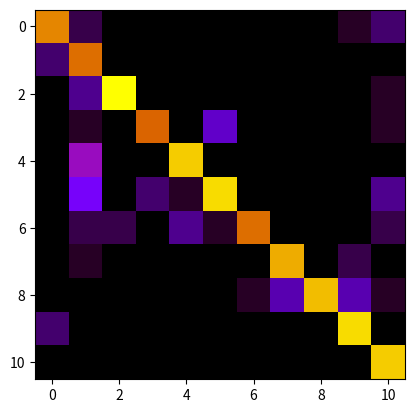

Write the Python code that produced this figure. (Note: this script raises an exception after producing the figure.)
import numpy as np
from matplotlib import pyplot as plt


# inputs
klasses = [i*5 for i in  'ABCDEFGHIJKLMNOPQRSTUVWXYZ']
conf_arr = [[33,2,0,0,0,0,0,0,0,1,3], 
            [3,31,0,0,0,0,0,0,0,0,0], 
            [0,4,41,0,0,0,0,0,0,0,1], 
            [0,1,0,30,0,6,0,0,0,0,1], 
            [0,15,0,0,38,0,0,0,0,0,0], 
            [0,9,0,3,1,39,0,0,0,0,4], 
            [0,2,2,0,4,1,31,0,0,0,2],
            [0,1,0,0,0,0,0,36,0,2,0], 
            [0,0,0,0,0,0,1,5,37,5,1], 
            [3,0,0,0,0,0,0,0,0,39,0], 
            [0,0,0,0,0,0,0,0,0,0,38]]



width = len(conf_arr)
height = len(conf_arr[0])

narr = np.array(conf_arr, dtype=float)
row_max_arr = np.array(conf_arr).max()
# norm_conf = narr / row_max_arr
norm_conf = narr


# creat figure
fig = plt.figure()
# clear figure
fig.clf()

ax = fig.add_subplot(111)


res = ax.imshow(
        np.array(norm_conf), 
        cmap=plt.cm.gnuplot, 
        interpolation='nearest',
        )

# add annotations
for x in xrange(width):
    for y in xrange(height):
        ax.annotate(
            "%.2f" % norm_conf[x][y], 
            xy=(y, x), 
            horizontalalignment='center',
            verticalalignment='center')

# turn of grid
ax.grid(False)

# show color bar
fig.colorbar(res)

# setup xticks
plt.xticks(np.arange(width), klasses[:width])
plt.yticks(np.arange(height), klasses[:height])

# extend y limit to half a square above and below 
plt.ylim(ymin=height-.5, ymax=-.5)

# move x axis to top
for tick in ax.xaxis.iter_ticks():
    tick[0].label2On = True
    tick[0].label1On = False
    tick[0].label2.set_rotation(45)

raw_input('press ENTER to exit')
